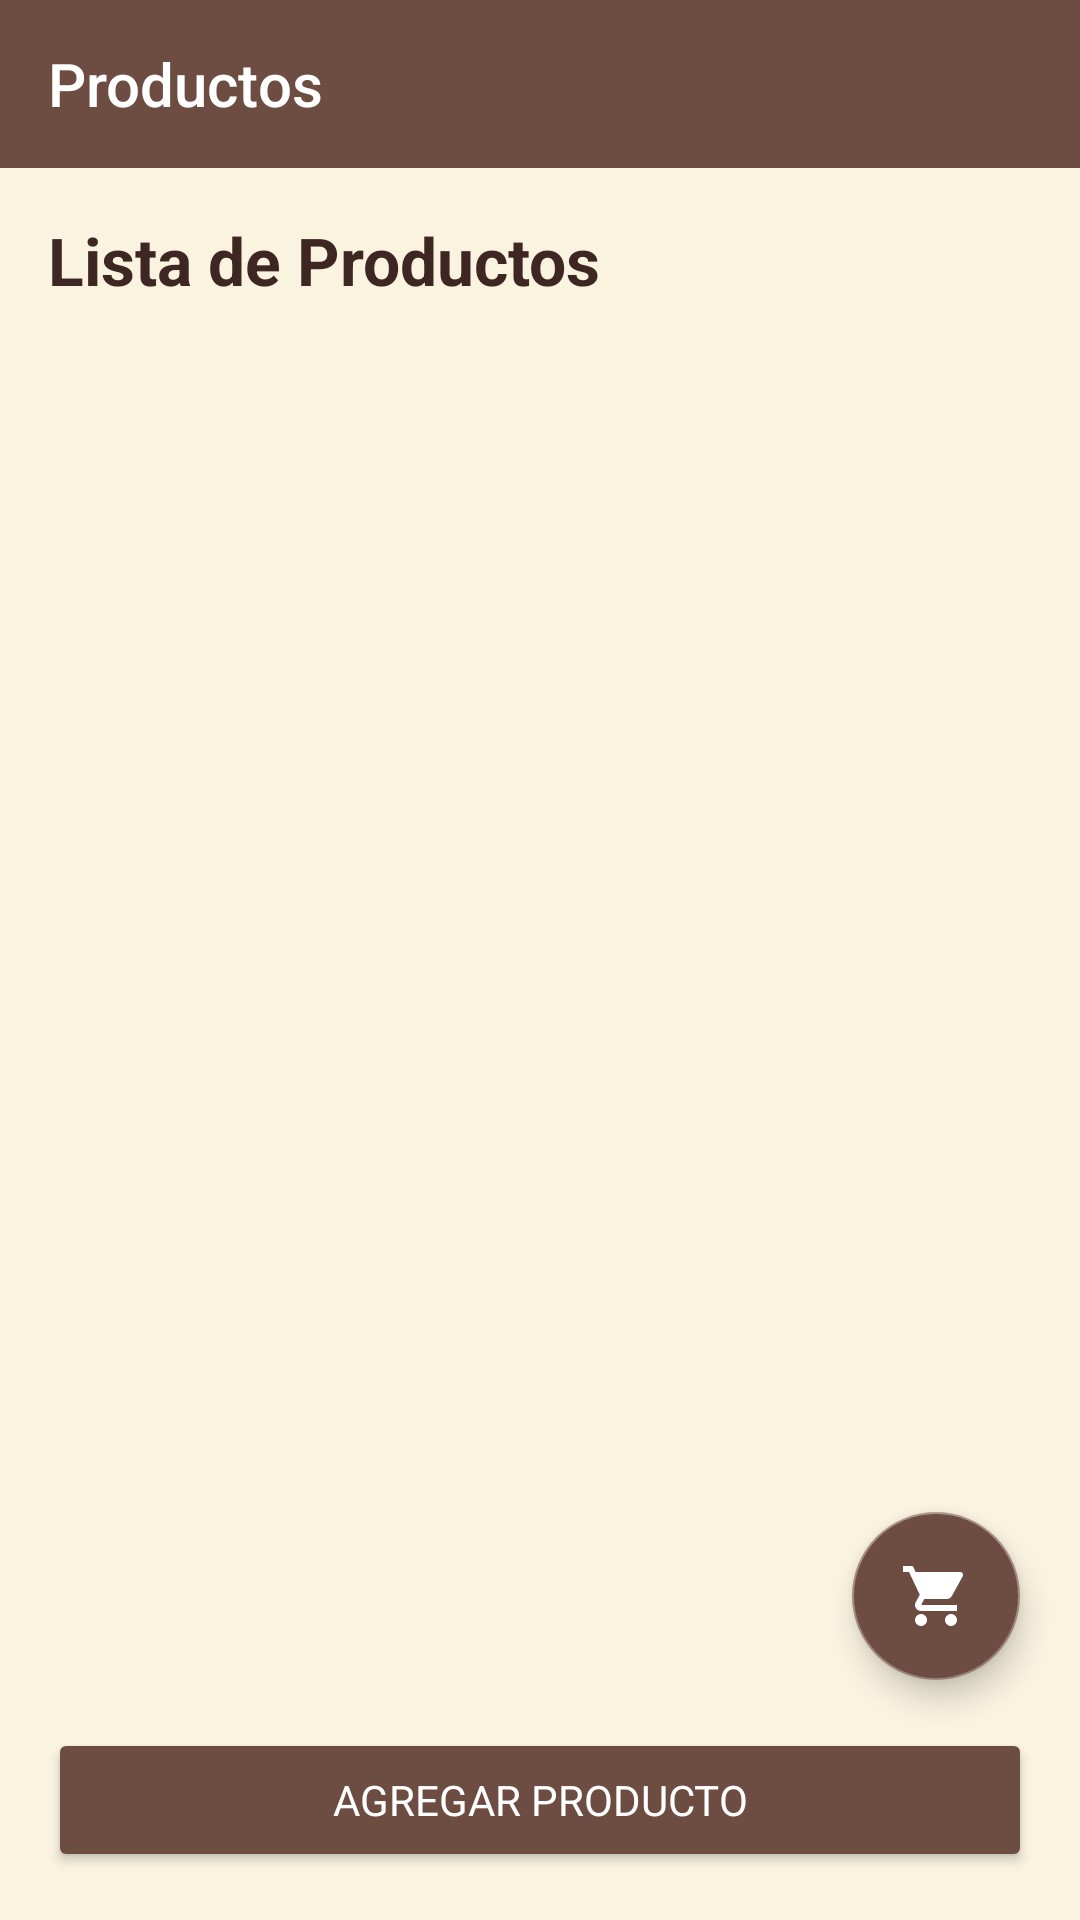

Layout XML and referenced resources for this Android screen:
<!-- AndroidManifest.xml: application theme Theme.CoffeePlace -->
<!-- res/layout/activity_productos.xml -->
<?xml version="1.0" encoding="utf-8"?>
<RelativeLayout xmlns:android="http://schemas.android.com/apk/res/android"
    xmlns:app="http://schemas.android.com/apk/res-auto"
    xmlns:tools="http://schemas.android.com/tools"
    android:layout_width="match_parent"
    android:layout_height="match_parent"
    android:background="@color/cream_background"
    tools:context=".view.ProductoActivity">

    
    <androidx.appcompat.widget.Toolbar
        android:id="@+id/toolbar"
        android:layout_width="match_parent"
        android:layout_height="wrap_content"
        android:background="@color/coffee_primary"
        android:theme="@style/ThemeOverlay.AppCompat.Dark.ActionBar"
        app:title="Productos"
        app:titleTextColor="@android:color/white" />

    
    <LinearLayout
        android:layout_width="match_parent"
        android:layout_height="match_parent"
        android:layout_below="@id/toolbar"
        android:orientation="vertical"
        android:padding="16dp">

        <TextView
            android:id="@+id/tvTitulo"
            android:layout_width="wrap_content"
            android:layout_height="wrap_content"
            android:text="@string/lista_de_productos"
            android:textSize="22sp"
            android:textStyle="bold"
            android:textColor="@color/brown_dark"
            android:paddingBottom="12dp" />

        <androidx.recyclerview.widget.RecyclerView
            android:id="@+id/recyclerProductos"
            android:layout_width="match_parent"
            android:layout_height="0dp"
            android:layout_weight="1" />

        <Button
            android:id="@+id/btnAgregar"
            android:layout_width="match_parent"
            android:layout_height="wrap_content"
            android:text="@string/agregar_producto"
            android:backgroundTint="@color/coffee_primary"
            android:textColor="@android:color/white"
            android:layout_marginTop="12dp" />
    </LinearLayout>

    
    <com.google.android.material.floatingactionbutton.FloatingActionButton
        android:id="@+id/fabCarrito"
        android:layout_width="wrap_content"
        android:layout_height="wrap_content"
        android:layout_alignParentEnd="true"
        android:layout_alignParentBottom="true"
        android:layout_marginEnd="20dp"
        android:layout_marginBottom="80dp"
        android:contentDescription="@string/carrito"
        app:srcCompat="@drawable/ic_shopping_cart"
        android:tint="@android:color/white"
        android:backgroundTint="@color/coffee_primary" />

</RelativeLayout>
<!-- resources referenced by this layout -->
<resources>
  <color name="brown_dark">#3E2723</color>
  <color name="coffee_primary">#6D4C41</color>
  <color name="cream_background">#FAF3E0</color>
  <!-- drawable ic_shopping_cart (drawable) -->
  <vector xmlns:android="http://schemas.android.com/apk/res/android"
      android:width="1024dp"
      android:height="1024dp"
      android:viewportWidth="1024"
      android:viewportHeight="1024">
    <path
        android:fillColor="#FF000000"
        android:pathData="M298.7,768c-47.1,0 -84.9,38.2 -84.9,85.3s37.8,85.3 84.9,85.3 85.3,-38.2 85.3,-85.3 -38.2,-85.3 -85.3,-85.3zM42.7,85.3v85.3h85.3l153.4,323.6 -57.6,104.5c-6.6,12.4 -10.5,26.2 -10.5,41.2 0,47.1 38.2,85.3 85.3,85.3h512v-85.3L316.8,640c-6,0 -10.7,-4.7 -10.7,-10.7 0,-1.9 0.4,-3.6 1.3,-5.1L345.6,554.7h317.9c32,0 59.9,-17.7 74.7,-43.9l152.5,-276.9c3.4,-6 5.3,-13 5.3,-20.5a42.7,42.7 0,0 0,-42.7 -42.7L222.5,170.7l-40.5,-85.3L42.7,85.3zM725.3,768c-47.1,0 -84.9,38.2 -84.9,85.3s37.8,85.3 84.9,85.3 85.3,-38.2 85.3,-85.3 -38.2,-85.3 -85.3,-85.3z"/>
  </vector>
  <string name="agregar_producto">Agregar Producto</string>
  <string name="carrito">Carrito</string>
  <string name="lista_de_productos">Lista de Productos</string>
  <style name="Theme.CoffeePlace" parent="Theme.AppCompat.Light.NoActionBar">
          
          <item name="colorPrimary">@color/coffee_primary</item>
          <item name="colorPrimaryDark">@color/coffee_primary_dark</item>
          <item name="colorAccent">@color/brown_light</item>
  
          
          <item name="android:statusBarColor">@color/coffee_primary_dark</item>
          <item name="android:navigationBarColor">@color/coffee_primary</item>
          <item name="android:windowBackground">@color/cream_background</item>
  
          
          <item name="android:fontFamily">sans-serif</item>
  
          
          <item name="android:textColor">@color/brown_dark</item>
      </style>
  <color name="coffee_primary_dark">#4E342E</color>
  <color name="brown_light">#A1887F</color>
</resources>
